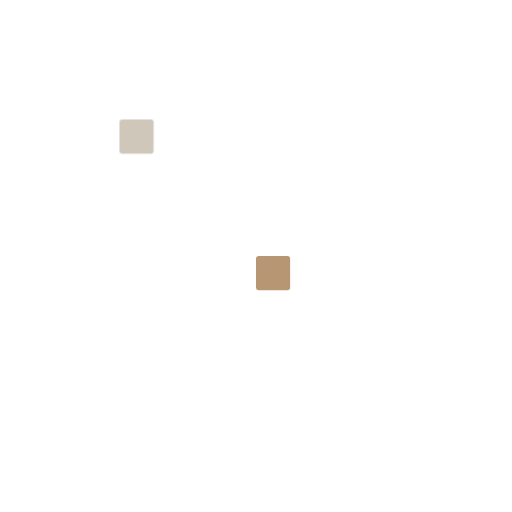
t = 0.00 s
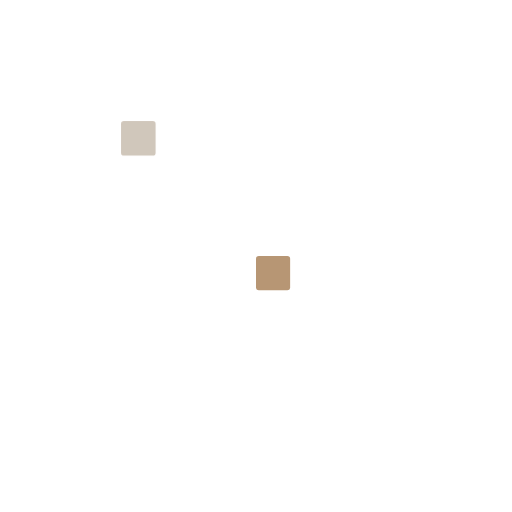
t = 1.67 s
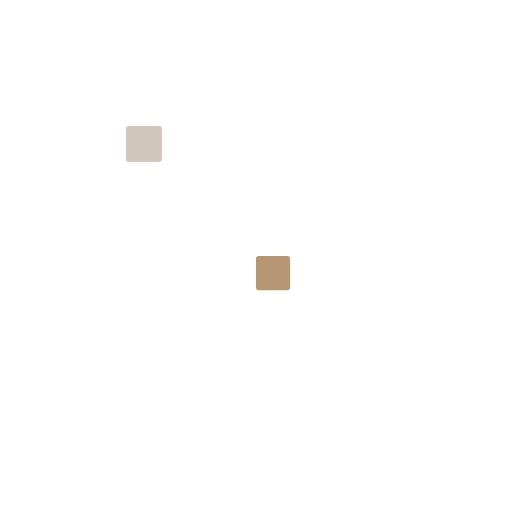
t = 3.33 s
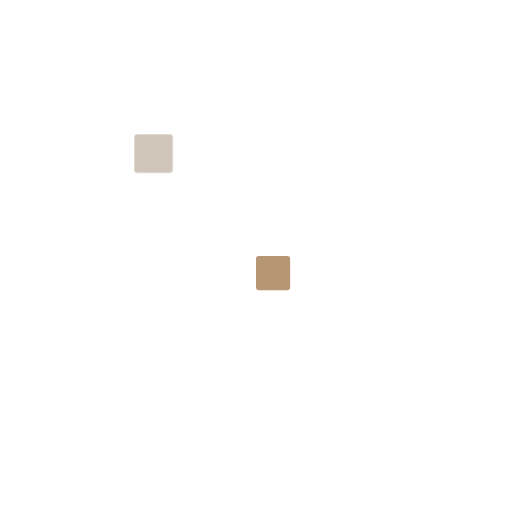
t = 5.00 s
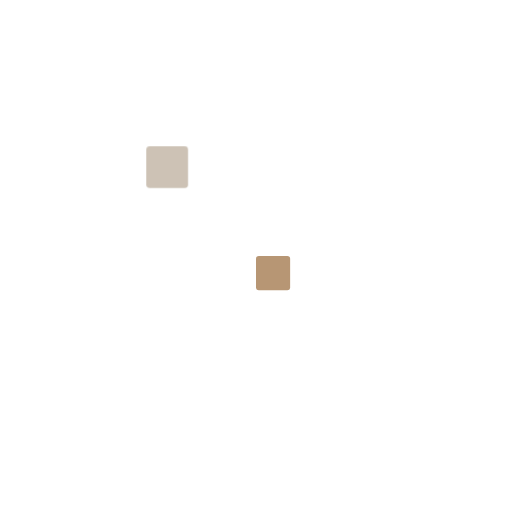
t = 6.67 s
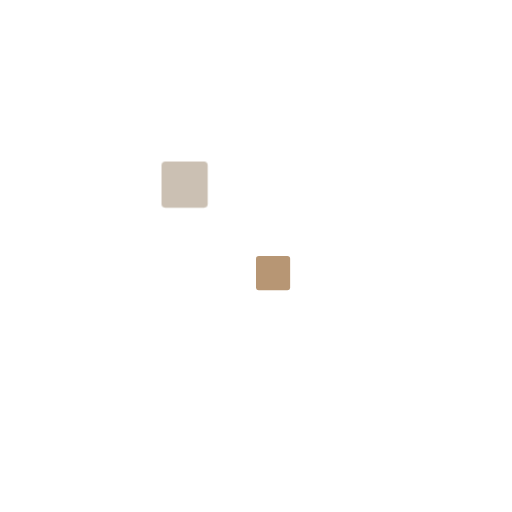
t = 8.33 s

The animated SVG that drew these frames (rendered in a browser with its animation timeline set to each time). Animation: 1 CSS @keyframes rule; frames cover the first 8.33 s, repeats indefinitely.

<svg width="90" height="90" viewBox="0 0 90 90" fill="none" xmlns="http://www.w3.org/2000/svg">
  <defs>
    <style>
      .scale-group {
        transform-origin: 45px 45px;
      }
      
      .nested-scale {
        animation: nestedScale 48s ease-in-out infinite;
      }
      
      @keyframes nestedScale {
        0%, 100% {
          transform: scale(0.5);
          opacity: 0.4;
        }
        50% {
          transform: scale(1.2);
          opacity: 0.6;
        }
      }
    </style>
  </defs>
  
  <!-- Simple Scale Element -->
  <g class="scale-group">
    <rect x="42" y="42" width="12" height="12" rx="1" fill="#8B7355" class="nested-scale"/>
    <rect x="45" y="45" width="6" height="6" rx="0.5" fill="#A67C52" opacity="0.8"/>
  </g>
</svg> 
